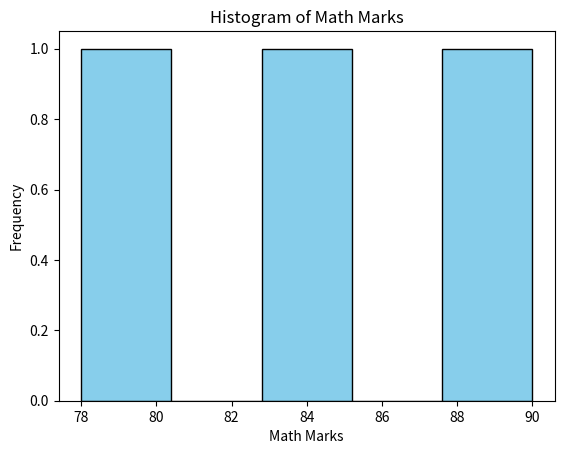

Here is the Python script that generated this plot:
import pandas as pd
import numpy as np
import matplotlib.pyplot as plt

def main():
    data = {
        'Name': ['Amit', 'Sagar', 'Pooja'],
        'Math': [85, 90, 78],
        'Science': [92, 88, 80],
        'English': [75, 85, 82]
    }

    df = pd.DataFrame(data)

    # Calculate Total
    df['Total'] = df[['Math', 'Science', 'English']].sum(axis=1)

    # Add Status column: Pass if Total >= 250, else Fail
    df['Status'] = np.where(df['Total'] >= 250, 'Pass', 'Fail')

    # Plot histogram of Math marks
    plt.hist(df['Math'], bins=5, color='skyblue', edgecolor='black')
    plt.title('Histogram of Math Marks')
    plt.xlabel('Math Marks')
    plt.ylabel('Frequency')
    plt.show()

if __name__ == "__main__":
    main()
